3-way image classification set "AppleBalanced" from GitHub (Kuroi042/Leaffliction); label vocabulary: apple black rot, apple rust, apple scab.

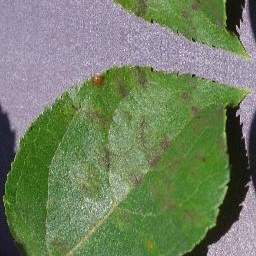
Label: apple scab

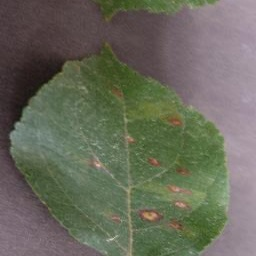
Label: apple rust

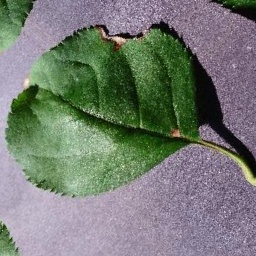
Label: apple black rot

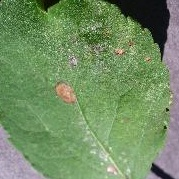
Label: apple black rot

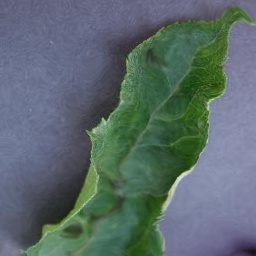
Label: apple scab

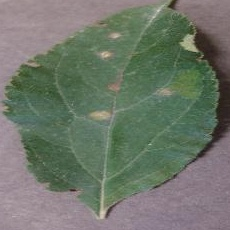
Label: apple rust
